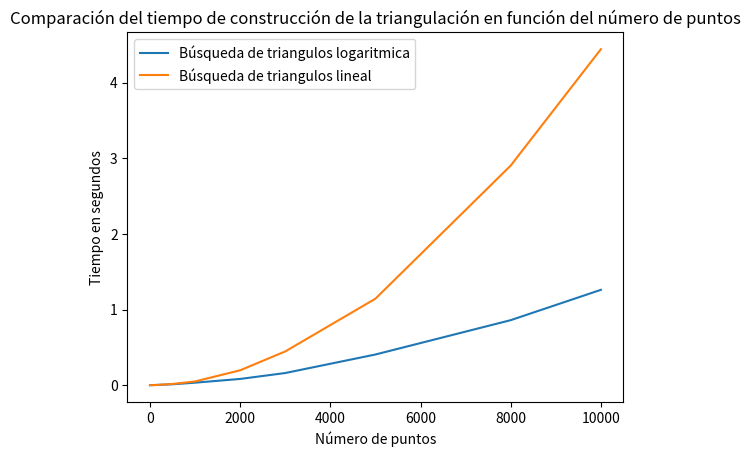

The script that saved this image:
import matplotlib.pyplot as plt

numP = [1,100 ,500 ,1000 ,2000 ,3000 ,5000 ,8000 ,10000 ]
logs = [1.6e-05,0.002293 ,0.012013 ,0.033168 ,0.082571 ,0.160688 ,0.405567 ,0.85955 ,1.26048 ]
lins = [5e-06,0.001113 ,0.015911 ,0.049522 ,0.196768 ,0.445888 ,1.14325 ,2.90304 ,4.44141 ]

if __name__ == '__main__':
    plt.plot(numP,logs,label="Búsqueda de triangulos logaritmica")
    plt.plot(numP,lins,label="Búsqueda de triangulos lineal")
    plt.legend()
    plt.xlabel("Número de puntos")
    plt.ylabel("Tiempo en segundos")
    plt.title("Comparación del tiempo de construcción de la triangulación en función del número de puntos")
    plt.show()